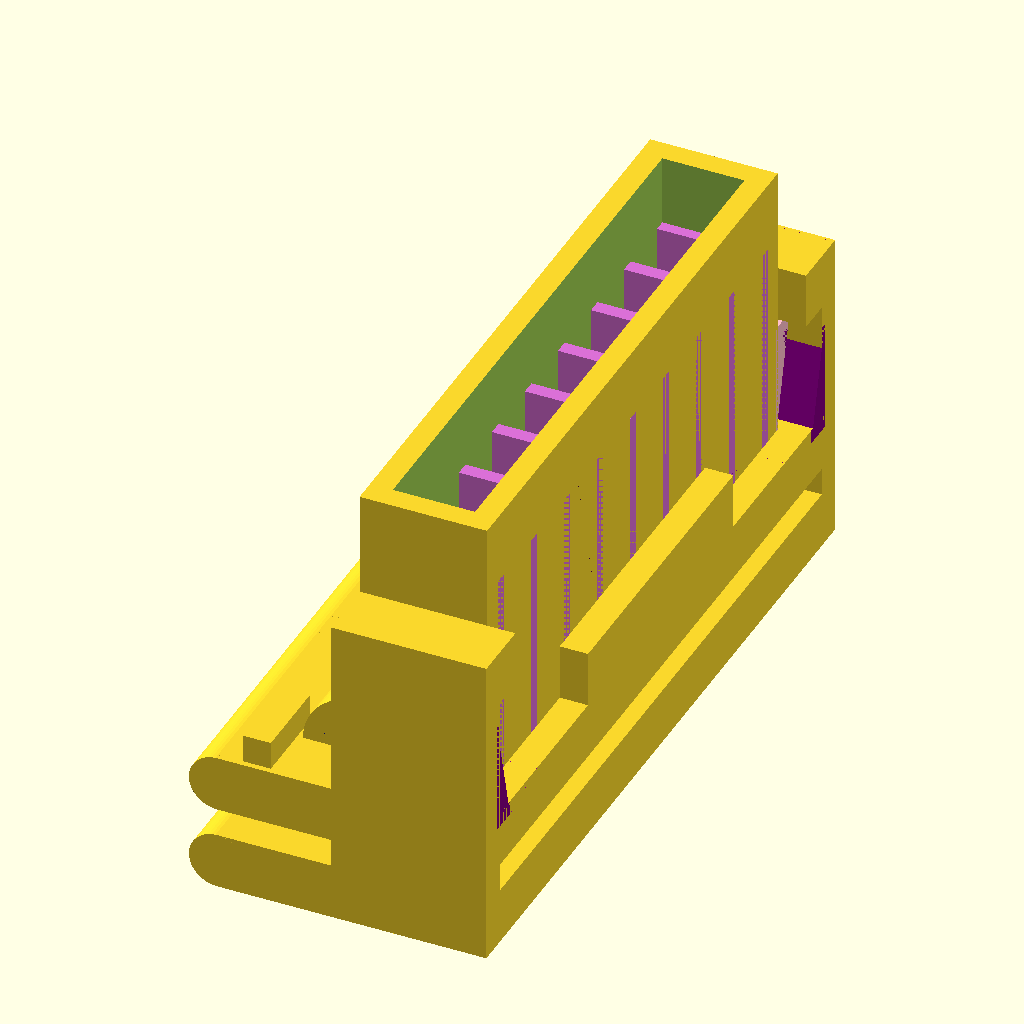
Cell 1: the model at its default parameters.
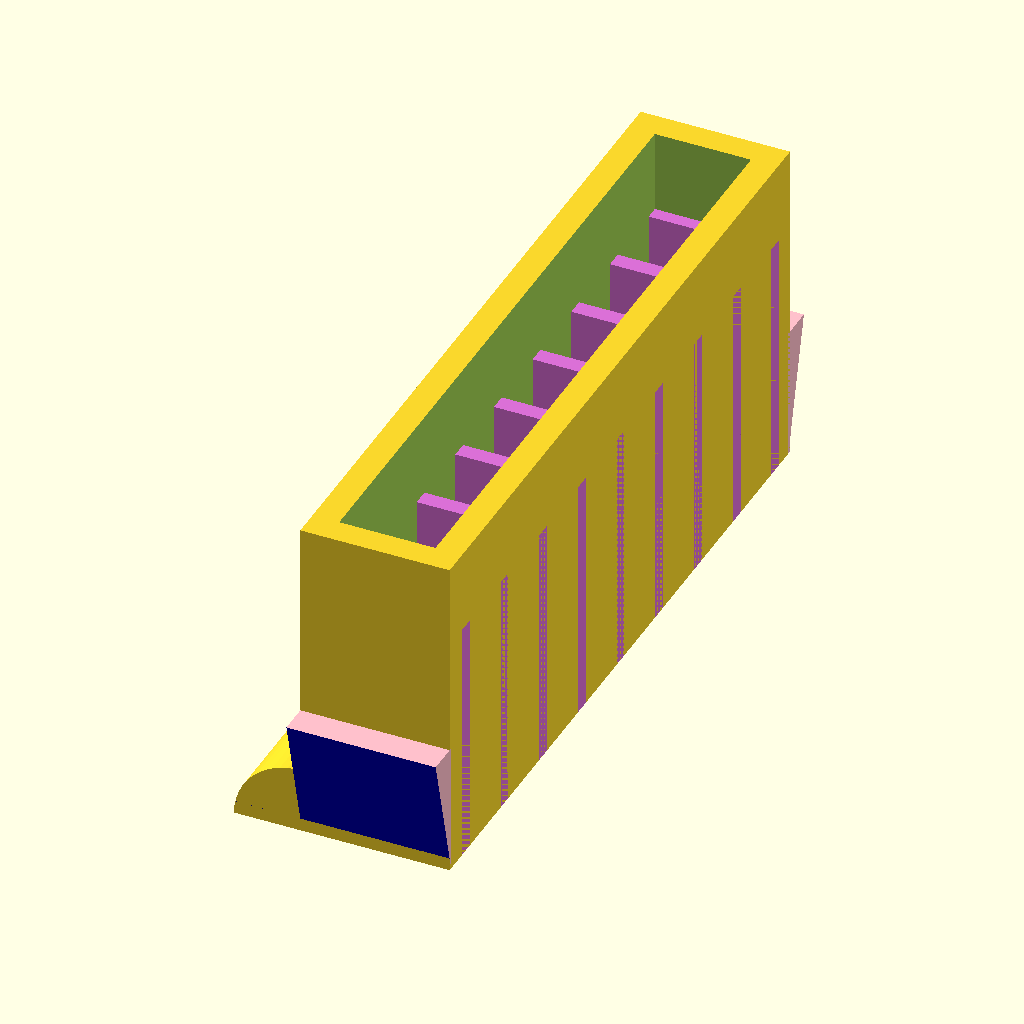
Cell 2: part = "base" (everything else at default).
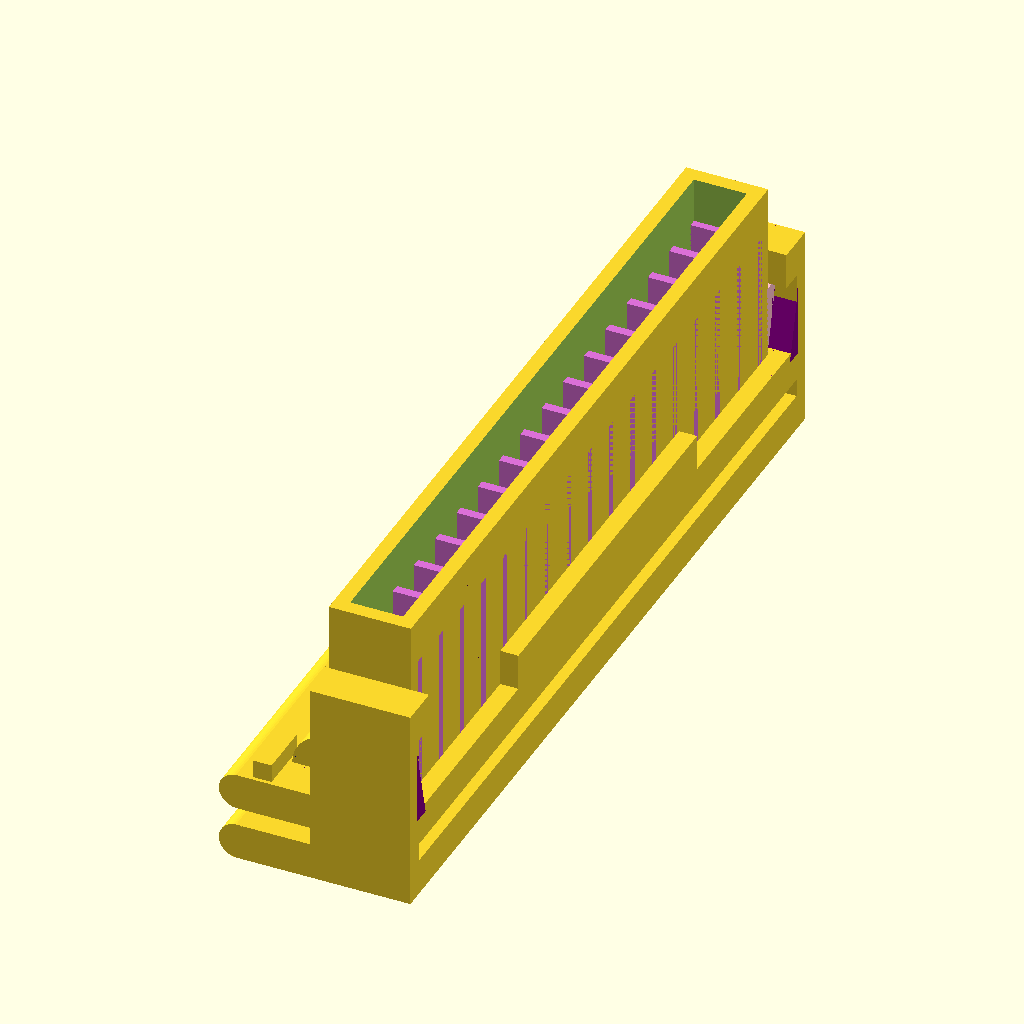
Cell 3: the same model with pins = 16.
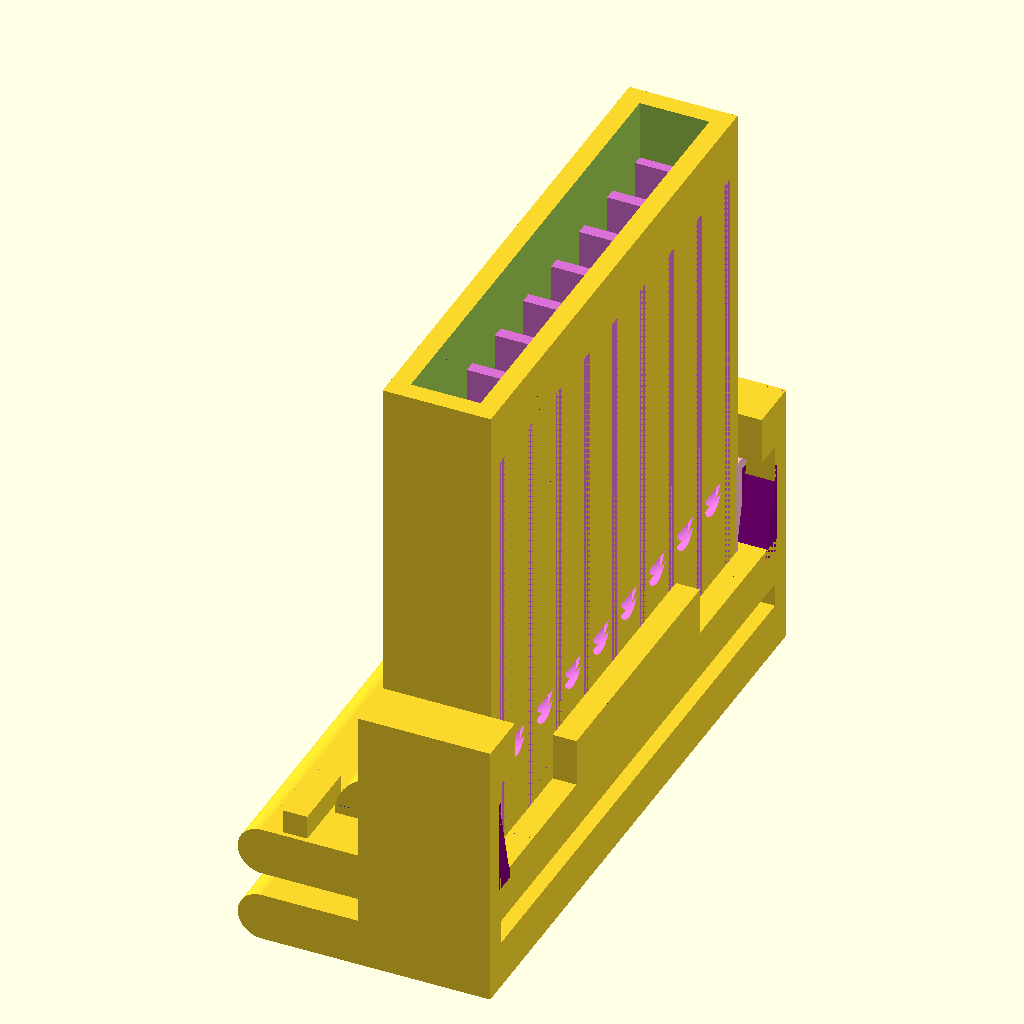
Cell 4: height = 20 (everything else at default).
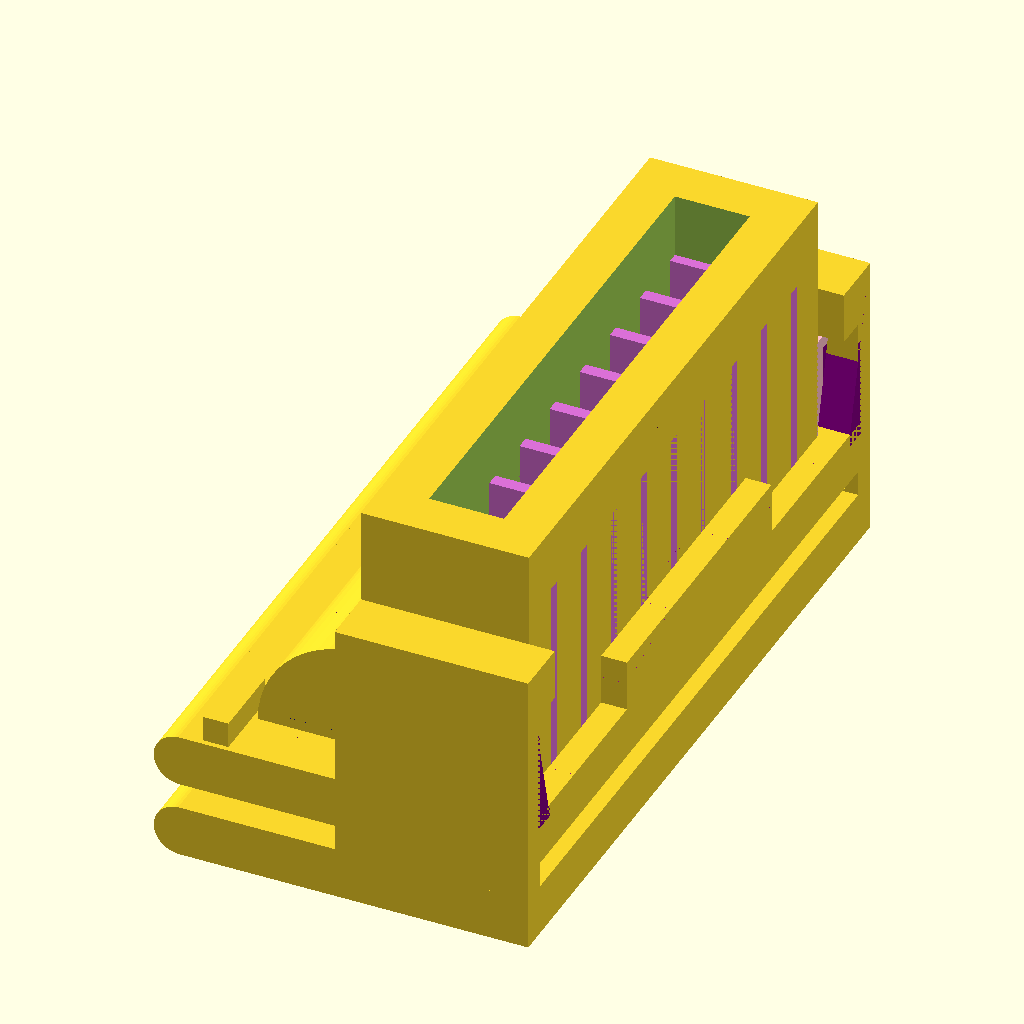
Cell 5 — wallThickness set to 2, the other parameters unchanged.
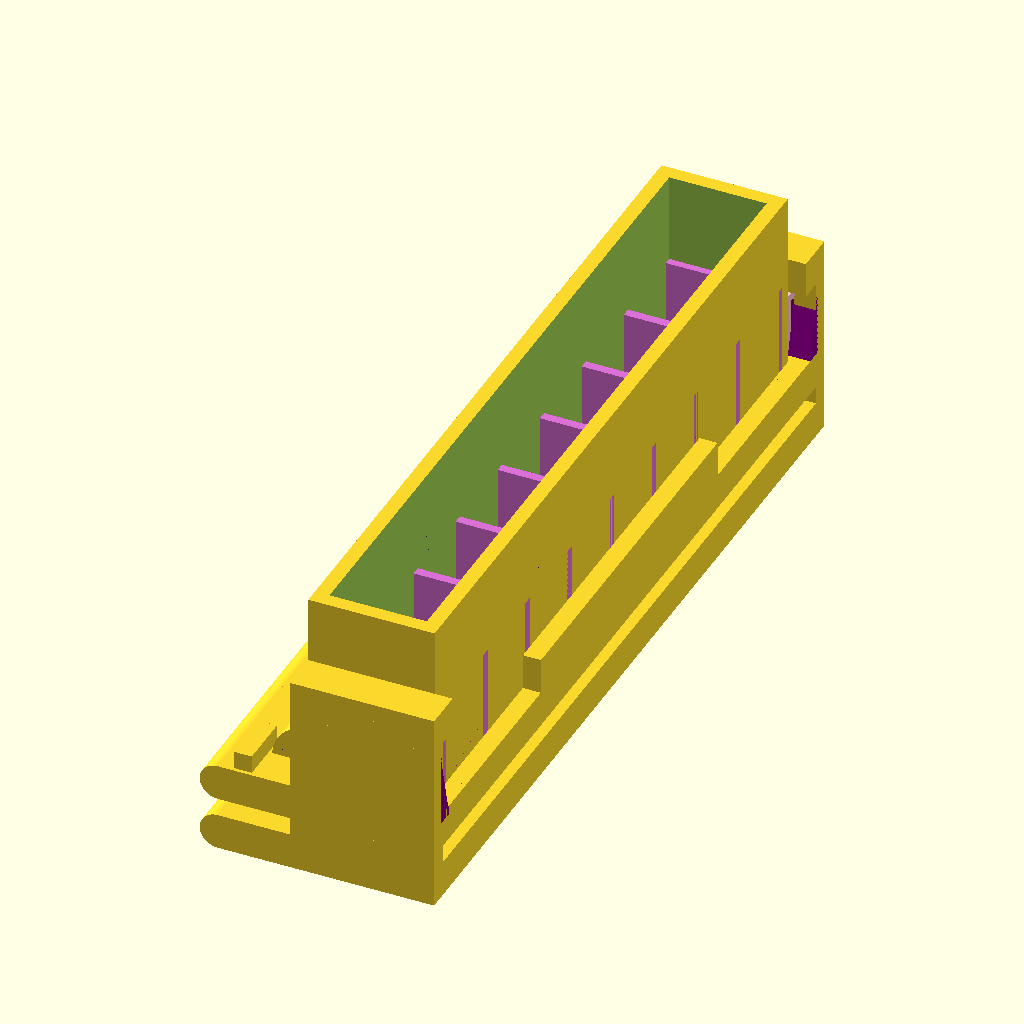
Cell 6 — header set to 5, the other parameters unchanged.
The same orthographic view direction (rotation 55°, 0°, 25°; colour scheme Cornfield) for every cell, with the view re-fitted per cell, so scale and position can differ between cells.
Source of the model, inputs/thingiverse/files/thing-1107461/files/dataCableMaker-flat-1.2.scad:
// Customize by adjusting the following variables
// All measurements in mm


part="both"; //[both:both,base:base,top:top]

// The number of pins you want your cable shell to accommodate .
pins=8;

// Desired height of the header shell body.  ALL MEASUREMENTS ARE "mm".
height=10;

// Desired thickness of the shell walls.
wallThickness=1;

// MEASURED thickness of the plastic bar in the male header, assumed to be square for each wire (typical value is 2.5mm).
header=2.5;

// Thickness of the cable -- not its width, measure the thin dimension.  The old IDE cables in my "old wires" box are 0.9mm and a snug fit is achieved with a 1mm gap.
cableThickness=1;

// Adjustment factors to perfect the fit between the two shell parts. Smaller numbers tighten, larger numbers loosen.  The following values produced a snug fit with 0.4mm nozzle using PLA. 
cutAdjustmentX=0.2;
cutAdjustmentY=0.2;
cutAdjustmentZ=0.3;

/* [Hidden] */
//==== Don’t edit after this unless you want to change the way the script works ====
//==== basic calculations ==========================================================


outerBodyX=(2*wallThickness)+header;
outerBodyY=(2*wallThickness)+(header*pins);
outerBodyZ=height;

innerBodyX=outerBodyX-(2*wallThickness)+(2*cutAdjustmentX);
innerBodyY=outerBodyY-(2*wallThickness)+(2*cutAdjustmentY);
innerBodyZ=height+2;

innerCutTranslateX=wallThickness;
innerCutTranslateY=wallThickness;
innerCutTranslateZ=-1;

orientationIndicatorX=1;
orientationIndicatorY=2;
orientationIndicatorZ=height/2;

//strain relief shell
outerHullX=outerBodyX+(2*wallThickness);
outerHullY=outerBodyY+(2*wallThickness);
outerHullZ=height*1.5;

innerHullX=outerBodyX+(2*cutAdjustmentX);
innerHullY=outerBodyY+(2*cutAdjustmentY);
innerHullZ=outerHullZ;

//==== the object ==================================================================
$fn=50;

finalAssembly();

module finalAssembly()
{
	
	if(part=="both")
	{

		base();
		translate([0,0,-5])  fastener();
	}
	
	if(part=="base")
	{
		base();
	}
	
	if(part=="top")
	{
		fastener();
	}
}

//the complete base into which pins are inserted
module base()
{
	difference()
	{
		union()
		{
			pinCore();
			wireSeparators();
			translate([0,outerBodyY-0.1,0]) catchTab();
			translate([outerBodyX,0.1,0]) rotate([0,0,180]) catchTab();
		}
		wireChannels();
	}
}

//the shell into which pins are inserted
module pinCore()
{
	difference()
	{
		union()
		{
			cube([outerBodyX, outerBodyY, outerBodyZ]);
			difference()
			{
				//lip
				rotate([-90,0,0]) cylinder(r=2*wallThickness, h=outerBodyY);
				
				//flatten bottom
				translate([0,0,-3*wallThickness]) cylinder(r=outerBodyY*1.2, h=3*wallThickness);
			}
		}
		translate([wallThickness-cutAdjustmentX, wallThickness-cutAdjustmentY, -1]) cube([innerBodyX, innerBodyY, innerBodyZ]);
	}
}

module wireSeparators()
{
	start=wallThickness-cutAdjustmentY;
	increment=header;
	end=outerBodyY-cutAdjustmentY;

	for (wall=[start:increment:end] )
	{
		translate([0, wall, 0]){color("Orchid") cube([outerBodyX, 0.5, (outerBodyZ-header)], center=false);}
	}
}

module catchTab()
{
	translate([outerBodyX,0,4])
	rotate([0,180,0]) 
	difference()
	{
		color("pink") cube([outerBodyX, 1, 4]);
		color("blue") translate([-outerBodyX/2,1,0]) rotate([14,0,0]) cube([2*outerBodyX,2*outerBodyX,outerBodyZ]);
	}
}

module wireChannels()
{
	//the 0.25 constant is based on half of the divider wall constant of 0.5
	start=wallThickness-cutAdjustmentY+header/2+0.25;
	increment=header;
	end=outerBodyY-cutAdjustmentY;

	//in lieu of hull, just stack the same thing for deeper cut
	for (wall=[start:increment:end] )
	{
		color("Orchid") translate([-wallThickness*0.8,wall,-header*0.2]) rotate([0,45,0]) cylinder(r=header*0.35, h=outerBodyZ*0.35*wallThickness);
	}
	
	for (wall=[start:increment:end] )
	{
		color("Orchid") translate([-wallThickness*0.8,wall,-header*0.4]) rotate([0,45,0]) cylinder(r=header*0.35, h=outerBodyZ*0.35*wallThickness);
	}
	
	
	for (wall=[start:increment:end] )
	{
		color("Orchid") translate([-outerBodyZ+wallThickness+0.5,wall,-header*0.1]) rotate([0,90,0]) cylinder(r=header*0.35, h=outerBodyZ);
	}
	
	for (wall=[start:increment:end] )
	{
		color("orange") translate([-outerBodyZ+wallThickness+0.5,wall,0]) rotate([0,90,0]) cylinder(r=header*0.35, h=outerBodyZ);
	}

}

module fastener()
{
	union()
	{
		//sandwich
		translate([outerBodyX-(outerBodyX+(2*wallThickness)+2),-(2+cutAdjustmentY),1-cableThickness]) cube([outerBodyX+(2*wallThickness)+3, outerBodyY+(2*cutAdjustmentY)+4, 2]);
		translate([outerBodyX-(outerBodyX+(2*wallThickness)+2),-(2+cutAdjustmentY),2-cableThickness]) rotate([-90,0,0]) cylinder(r=1, h=outerBodyY+(2*cutAdjustmentY)+4);
		
		translate([outerBodyX-(outerBodyX+(2*wallThickness)+2),-(2+cutAdjustmentY),3]) cube([outerBodyX+(2*wallThickness)+3, outerBodyY+(2*cutAdjustmentY)+4, 2]);
		translate([outerBodyX-(outerBodyX+(2*wallThickness)+2),-(2+cutAdjustmentY),4]) rotate([-90,0,0]) cylinder(r=1, h=outerBodyY+(2*cutAdjustmentY)+4);
		
		//sandwich catchRib
		translate([-((2*wallThickness)+cutAdjustmentX+1),-2, 5]) cube([1,3,1]); 
		translate([-((2*wallThickness)+cutAdjustmentX+1),outerBodyY-1, 5]) cube([1,3,1]); 	
		
		//catch wall
		translate([0,-(2+cutAdjustmentY),1-cableThickness]) cube([outerBodyX+1,1,10+cutAdjustmentZ+cableThickness-1]);
		translate([0,outerBodyY+cutAdjustmentY+1,1-cableThickness]) cube([outerBodyX+1,1,10+cutAdjustmentZ+cableThickness-1]);
		
		//angled catchRib
		translate([0,-(2+cutAdjustmentY),9+cutAdjustmentZ]) cube([outerBodyX+1,2+cutAdjustmentY,2]); 
		translate([0,outerBodyY,9+cutAdjustmentZ]) cube([outerBodyX+1,2+cutAdjustmentY,2]); 
		
		//backTab
		translate([outerBodyX,outerBodyY/4,3]) cube([1,outerBodyY/2,4]);
		
		//filler
		color("purple") translate([outerBodyX,-1.2-cutAdjustmentY,8.5]) rotate([0,180,0]) catchTab();
		color("purple") translate([outerBodyX+1,-1.2-cutAdjustmentY,8.5]) rotate([0,180,0]) catchTab();
		
		color("purple") translate([0,outerBodyY+1.2+cutAdjustmentY,8.5]) rotate([0,180,180]) catchTab();
		color("purple") translate([1,outerBodyY+1.2+cutAdjustmentY,8.5]) rotate([0,180,180]) catchTab();
	}
}
Parameter table extracted from the source (name, type, default, range or options):
part: string, default "both", options "both", "base", "top"
pins: number, default 8
height: number, default 10
wallThickness: number, default 1
header: number, default 2.5
cableThickness: number, default 1
cutAdjustmentX: number, default 0.2
cutAdjustmentY: number, default 0.2
cutAdjustmentZ: number, default 0.3
